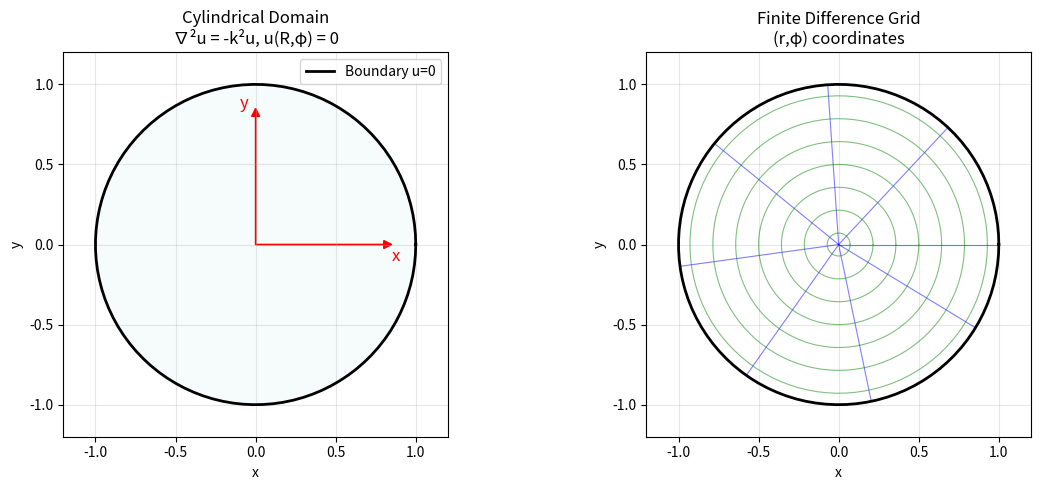
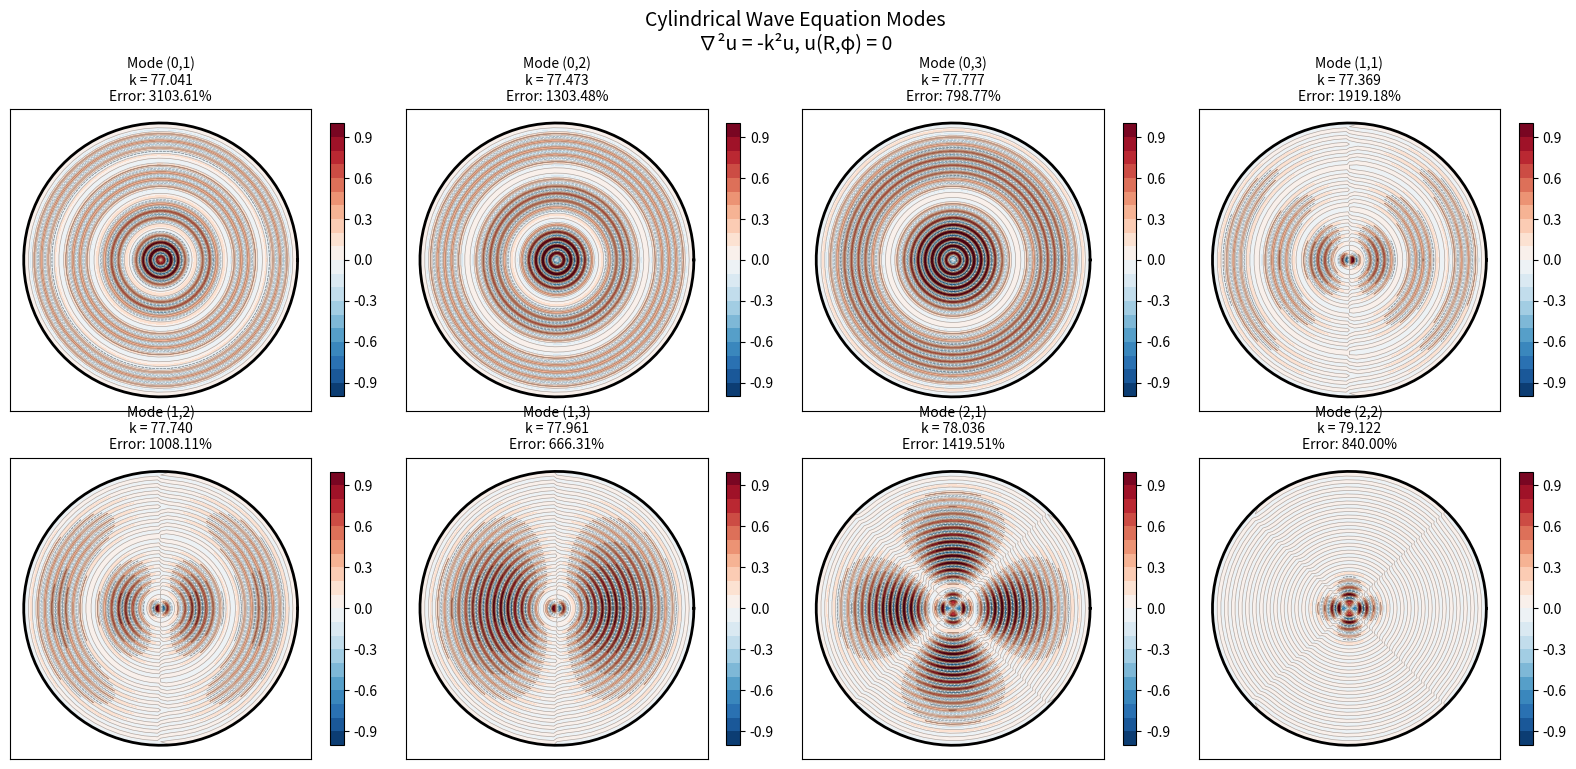

Write Python code to recreate these figures, in order.
"""
2D Harmonic Wave Equation Solution in Cylindrical Coordinates
============================================================

Solves the 2D harmonic wave equation in cylindrical coordinates (r, φ):
∇²u = (1/r)(∂/∂r)(r ∂u/∂r) + (1/r²)(∂²u/∂φ²) = -k²u

with boundary condition:
- u(r=R, φ) = 0 (Dirichlet BC at outer boundary)

This leads to eigenvalue problems with solutions of the form:
u(r,φ) = J_m(k_mn * r) * [A*cos(mφ) + B*sin(mφ)]

where J_m are Bessel functions of the first kind and k_mn are eigenvalues.
"""

import numpy as np
import matplotlib.pyplot as plt
from scipy.sparse import diags
from scipy.sparse.linalg import eigs
from scipy.special import jv, jn_zeros
import warnings
warnings.filterwarnings('ignore')

class CylindricalWaveSolver:
    def __init__(self, R=1.0, nr=50, nphi=64):
        """
        Initialize the cylindrical wave equation solver
        
        Parameters:
        -----------
        R : float
            Radius of the cylindrical domain
        nr : int
            Number of radial grid points
        nphi : int
            Number of angular grid points
        """
        self.R = R
        self.nr = nr
        self.nphi = nphi
        
        # Create grids
        self.dr = R / (nr - 1)
        self.dphi = 2 * np.pi / nphi
        
        self.r = np.linspace(0, R, nr)
        self.phi = np.linspace(0, 2*np.pi, nphi)
        
        # Create meshgrid for plotting
        self.R_mesh, self.PHI_mesh = np.meshgrid(self.r, self.phi)
        self.X_mesh = self.R_mesh * np.cos(self.PHI_mesh)
        self.Y_mesh = self.R_mesh * np.sin(self.PHI_mesh)
        
    def build_operators(self, m=0):
        """
        Build finite difference operators for given azimuthal mode number m
        
        Parameters:
        -----------
        m : int
            Azimuthal mode number
            
        Returns:
        --------
        A : sparse matrix
            Discrete Laplacian operator
        """
        # For azimuthal mode m, the equation becomes:
        # (1/r)(d/dr)(r du/dr) - (m²/r²)u = -k²u
        
        # Build radial operator using finite differences
        # We exclude r=0 and r=R to avoid singularity and apply BC
        nr_inner = self.nr - 2  # Interior points only
        r_inner = self.r[1:-1]  # r from dr to R-dr
        
        # For the operator (1/r)(d/dr)(r du/dr), use finite differences
        # d/dr(r du/dr) ≈ [r_{i+1/2}(u_{i+1} - u_i)/dr - r_{i-1/2}(u_i - u_{i-1})/dr]/dr
        # where r_{i±1/2} = r_i ± dr/2
        
        main_diag = np.zeros(nr_inner)
        lower_diag = np.zeros(nr_inner-1)
        upper_diag = np.zeros(nr_inner-1)
        
        for i in range(nr_inner):
            r_i = r_inner[i]
            
            if i == 0:  # First interior point
                # Special treatment near r=0
                r_plus = r_i + self.dr/2
                r_minus = max(r_i - self.dr/2, self.dr/4)  # Avoid r=0
                
                main_diag[i] = -(r_plus + r_minus) / (r_i * self.dr**2) - m**2/r_i**2
                upper_diag[i] = r_plus / (r_i * self.dr**2)
                
            elif i == nr_inner-1:  # Last interior point
                r_plus = r_i + self.dr/2
                r_minus = r_i - self.dr/2
                
                main_diag[i] = -(r_plus + r_minus) / (r_i * self.dr**2) - m**2/r_i**2
                lower_diag[i-1] = r_minus / (r_i * self.dr**2)
                
            else:  # General interior points
                r_plus = r_i + self.dr/2
                r_minus = r_i - self.dr/2
                
                main_diag[i] = -(r_plus + r_minus) / (r_i * self.dr**2) - m**2/r_i**2
                lower_diag[i-1] = r_minus / (r_i * self.dr**2)
                upper_diag[i] = r_plus / (r_i * self.dr**2)
        
        # Create sparse matrix
        A = diags([lower_diag, main_diag, upper_diag], 
                 [-1, 0, 1], shape=(nr_inner, nr_inner))
        
        return A, r_inner
    
    def solve_eigenvalue_problem(self, m=0, n_modes=10):
        """
        Solve eigenvalue problem for given azimuthal mode number
        
        Parameters:
        -----------
        m : int
            Azimuthal mode number
        n_modes : int
            Number of eigenvalues to compute
            
        Returns:
        --------
        eigenvals : array
            Eigenvalues (k²)
        eigenvecs : array
            Eigenvectors (radial modes)
        r_inner : array
            Radial grid for interior points
        """
        A, r_inner = self.build_operators(m)
        
        # Solve eigenvalue problem: A*u = lambda*u where lambda = -k²
        eigenvals, eigenvecs = eigs(-A, k=n_modes, which='SM', sigma=0)
        
        # Sort by eigenvalue magnitude
        idx = np.argsort(np.real(eigenvals))
        eigenvals = np.real(eigenvals[idx])
        eigenvecs = np.real(eigenvecs[:, idx])
        
        # Normalize eigenvectors
        for i in range(n_modes):
            eigenvecs[:, i] = eigenvecs[:, i] / np.max(np.abs(eigenvecs[:, i]))
        
        return eigenvals, eigenvecs, r_inner
    
    def get_analytical_solution(self, m, n):
        """
        Get analytical eigenvalues using Bessel function zeros
        
        Parameters:
        -----------
        m : int
            Azimuthal mode number
        n : int
            Radial mode number (1-indexed)
            
        Returns:
        --------
        k_analytical : float
            Analytical eigenvalue k_mn
        """
        # Get the nth zero of Bessel function J_m
        zeros = jn_zeros(m, n)
        k_analytical = zeros[-1] / self.R
        return k_analytical
    
    def create_2d_mode(self, eigenvals, eigenvecs, r_inner, m, mode_idx, mode_type='cos'):
        """
        Create 2D mode from radial eigenfunction
        
        Parameters:
        -----------
        eigenvals : array
            Eigenvalues
        eigenvecs : array
            Radial eigenfunctions
        r_inner : array
            Radial grid for interior points
        m : int
            Azimuthal mode number
        mode_idx : int
            Index of the mode to visualize
        mode_type : str
            'cos' or 'sin' for azimuthal variation
            
        Returns:
        --------
        u_2d : array
            2D mode shape
        """
        # Interpolate radial eigenfunction to full grid
        radial_func = np.zeros(self.nr)
        radial_func[1:-1] = eigenvecs[:, mode_idx]
        radial_func[0] = 0  # Boundary condition at r=0 (regularity)
        radial_func[-1] = 0  # Boundary condition at r=R
        
        # Create 2D mode
        u_2d = np.zeros((self.nphi, self.nr))
        
        for i in range(self.nphi):
            phi_val = self.phi[i]
            if mode_type == 'cos':
                angular_factor = np.cos(m * phi_val)
            else:
                angular_factor = np.sin(m * phi_val)
            
            u_2d[i, :] = radial_func * angular_factor
        
        return u_2d

def plot_geometry():
    """
    Plot the cylindrical geometry and discretization
    """
    fig, (ax1, ax2) = plt.subplots(1, 2, figsize=(12, 5))
    
    # Plot 1: Geometry
    theta = np.linspace(0, 2*np.pi, 100)
    R = 1.0
    x_boundary = R * np.cos(theta)
    y_boundary = R * np.sin(theta)
    
    ax1.plot(x_boundary, y_boundary, 'k-', linewidth=2, label='Boundary u=0')
    ax1.fill(x_boundary, y_boundary, alpha=0.1, color='lightblue')
    ax1.set_xlim(-1.2, 1.2)
    ax1.set_ylim(-1.2, 1.2)
    ax1.set_aspect('equal')
    ax1.grid(True, alpha=0.3)
    ax1.set_xlabel('x')
    ax1.set_ylabel('y')
    ax1.set_title('Cylindrical Domain\n∇²u = -k²u, u(R,φ) = 0')
    ax1.legend()
    
    # Add coordinate system
    ax1.arrow(0, 0, 0.8, 0, head_width=0.05, head_length=0.05, fc='red', ec='red')
    ax1.arrow(0, 0, 0, 0.8, head_width=0.05, head_length=0.05, fc='red', ec='red')
    ax1.text(0.85, -0.1, 'x', fontsize=12, color='red')
    ax1.text(-0.1, 0.85, 'y', fontsize=12, color='red')
    
    # Plot 2: Grid discretization
    solver = CylindricalWaveSolver(R=1.0, nr=15, nphi=24)
    
    # Plot radial lines
    for i in range(0, solver.nphi, 3):
        phi_val = solver.phi[i]
        r_line = np.linspace(0, R, 20)
        x_line = r_line * np.cos(phi_val)
        y_line = r_line * np.sin(phi_val)
        ax2.plot(x_line, y_line, 'b-', alpha=0.5, linewidth=0.8)
    
    # Plot circular lines
    for i in range(1, solver.nr, 2):
        r_val = solver.r[i]
        theta_circle = np.linspace(0, 2*np.pi, 100)
        x_circle = r_val * np.cos(theta_circle)
        y_circle = r_val * np.sin(theta_circle)
        ax2.plot(x_circle, y_circle, 'g-', alpha=0.5, linewidth=0.8)
    
    # Boundary
    ax2.plot(x_boundary, y_boundary, 'k-', linewidth=2)
    
    ax2.set_xlim(-1.2, 1.2)
    ax2.set_ylim(-1.2, 1.2)
    ax2.set_aspect('equal')
    ax2.grid(True, alpha=0.3)
    ax2.set_xlabel('x')
    ax2.set_ylabel('y')
    ax2.set_title('Finite Difference Grid\n(r,φ) coordinates')
    
    plt.tight_layout()
    plt.savefig('geometry_cylindrical.png', dpi=300, bbox_inches='tight')
    plt.show()

def solve_and_visualize_modes():
    """
    Solve for eigenvalues and visualize the first 8 modes
    """
    solver = CylindricalWaveSolver(R=1.0, nr=40, nphi=64)
    
    # Collect modes from different m values
    modes_data = []
    
    # m = 0 modes (axisymmetric)
    eigenvals_0, eigenvecs_0, r_inner_0 = solver.solve_eigenvalue_problem(m=0, n_modes=4)
    for i in range(3):
        k_numerical = np.sqrt(eigenvals_0[i])
        k_analytical = solver.get_analytical_solution(0, i+1)
        u_2d = solver.create_2d_mode(eigenvals_0, eigenvecs_0, r_inner_0, 0, i, 'cos')
        modes_data.append({
            'mode': f'(0,{i+1})',
            'k_num': k_numerical,
            'k_ana': k_analytical,
            'u_2d': u_2d,
            'm': 0,
            'n': i+1
        })
    
    # m = 1 modes
    eigenvals_1, eigenvecs_1, r_inner_1 = solver.solve_eigenvalue_problem(m=1, n_modes=4)
    for i in range(3):
        k_numerical = np.sqrt(eigenvals_1[i])
        k_analytical = solver.get_analytical_solution(1, i+1)
        u_2d = solver.create_2d_mode(eigenvals_1, eigenvecs_1, r_inner_1, 1, i, 'cos')
        modes_data.append({
            'mode': f'(1,{i+1})',
            'k_num': k_numerical,
            'k_ana': k_analytical,
            'u_2d': u_2d,
            'm': 1,
            'n': i+1
        })
    
    # m = 2 modes
    eigenvals_2, eigenvecs_2, r_inner_2 = solver.solve_eigenvalue_problem(m=2, n_modes=3)
    for i in range(2):
        k_numerical = np.sqrt(eigenvals_2[i])
        k_analytical = solver.get_analytical_solution(2, i+1)
        u_2d = solver.create_2d_mode(eigenvals_2, eigenvecs_2, r_inner_2, 2, i, 'cos')
        modes_data.append({
            'mode': f'(2,{i+1})',
            'k_num': k_numerical,
            'k_ana': k_analytical,
            'u_2d': u_2d,
            'm': 2,
            'n': i+1
        })
    
    # Plot the first 8 modes
    fig, axes = plt.subplots(2, 4, figsize=(16, 8))
    axes = axes.ravel()
    
    for idx in range(8):
        mode_data = modes_data[idx]
        u_2d = mode_data['u_2d']
        
        # Convert to Cartesian for plotting
        X = solver.X_mesh
        Y = solver.Y_mesh
        
        # Plot
        im = axes[idx].contourf(X, Y, u_2d, levels=20, cmap='RdBu_r')
        axes[idx].contour(X, Y, u_2d, levels=10, colors='black', alpha=0.3, linewidths=0.5)
        
        # Add boundary circle
        theta = np.linspace(0, 2*np.pi, 100)
        x_boundary = np.cos(theta)
        y_boundary = np.sin(theta)
        axes[idx].plot(x_boundary, y_boundary, 'k-', linewidth=2)
        
        axes[idx].set_aspect('equal')
        axes[idx].set_xlim(-1.1, 1.1)
        axes[idx].set_ylim(-1.1, 1.1)
        
        # Title with mode info
        m, n = mode_data['m'], mode_data['n']
        k_num = mode_data['k_num']
        k_ana = mode_data['k_ana']
        error = abs(k_num - k_ana) / k_ana * 100
        
        axes[idx].set_title(f'Mode ({m},{n})\nk = {k_num:.3f}\nError: {error:.2f}%', fontsize=10)
        axes[idx].set_xticks([])
        axes[idx].set_yticks([])
        
        # Add colorbar
        plt.colorbar(im, ax=axes[idx], shrink=0.8)
    
    plt.suptitle('Cylindrical Wave Equation Modes\n∇²u = -k²u, u(R,φ) = 0', fontsize=14)
    plt.tight_layout()
    plt.savefig('modes_cylindrical.png', dpi=300, bbox_inches='tight')
    plt.show()
    
    # Print eigenvalue comparison
    print("Eigenvalue Comparison (k values):")
    print("Mode\tNumerical\tAnalytical\tError (%)")
    print("-" * 45)
    for mode_data in modes_data[:8]:
        m, n = mode_data['m'], mode_data['n']
        k_num = mode_data['k_num']
        k_ana = mode_data['k_ana']
        error = abs(k_num - k_ana) / k_ana * 100
        print(f"({m},{n})\t{k_num:.6f}\t{k_ana:.6f}\t{error:.3f}")

def main():
    """
    Main function to demonstrate the cylindrical wave equation solver
    """
    print("2D Cylindrical Wave Equation Solver")
    print("=" * 40)
    print("Equation: ∇²u = -k²u")
    print("Boundary: u(R,φ) = 0")
    print("Domain: 0 ≤ r ≤ R, 0 ≤ φ ≤ 2π")
    print()
    
    # Plot geometry
    print("Generating geometry plots...")
    plot_geometry()
    
    # Solve and visualize modes
    print("Solving eigenvalue problems and generating mode plots...")
    solve_and_visualize_modes()
    
    print("\nSolution complete!")
    print("Generated files:")
    print("- geometry_cylindrical.png")
    print("- modes_cylindrical.png")

if __name__ == "__main__":
    main()
